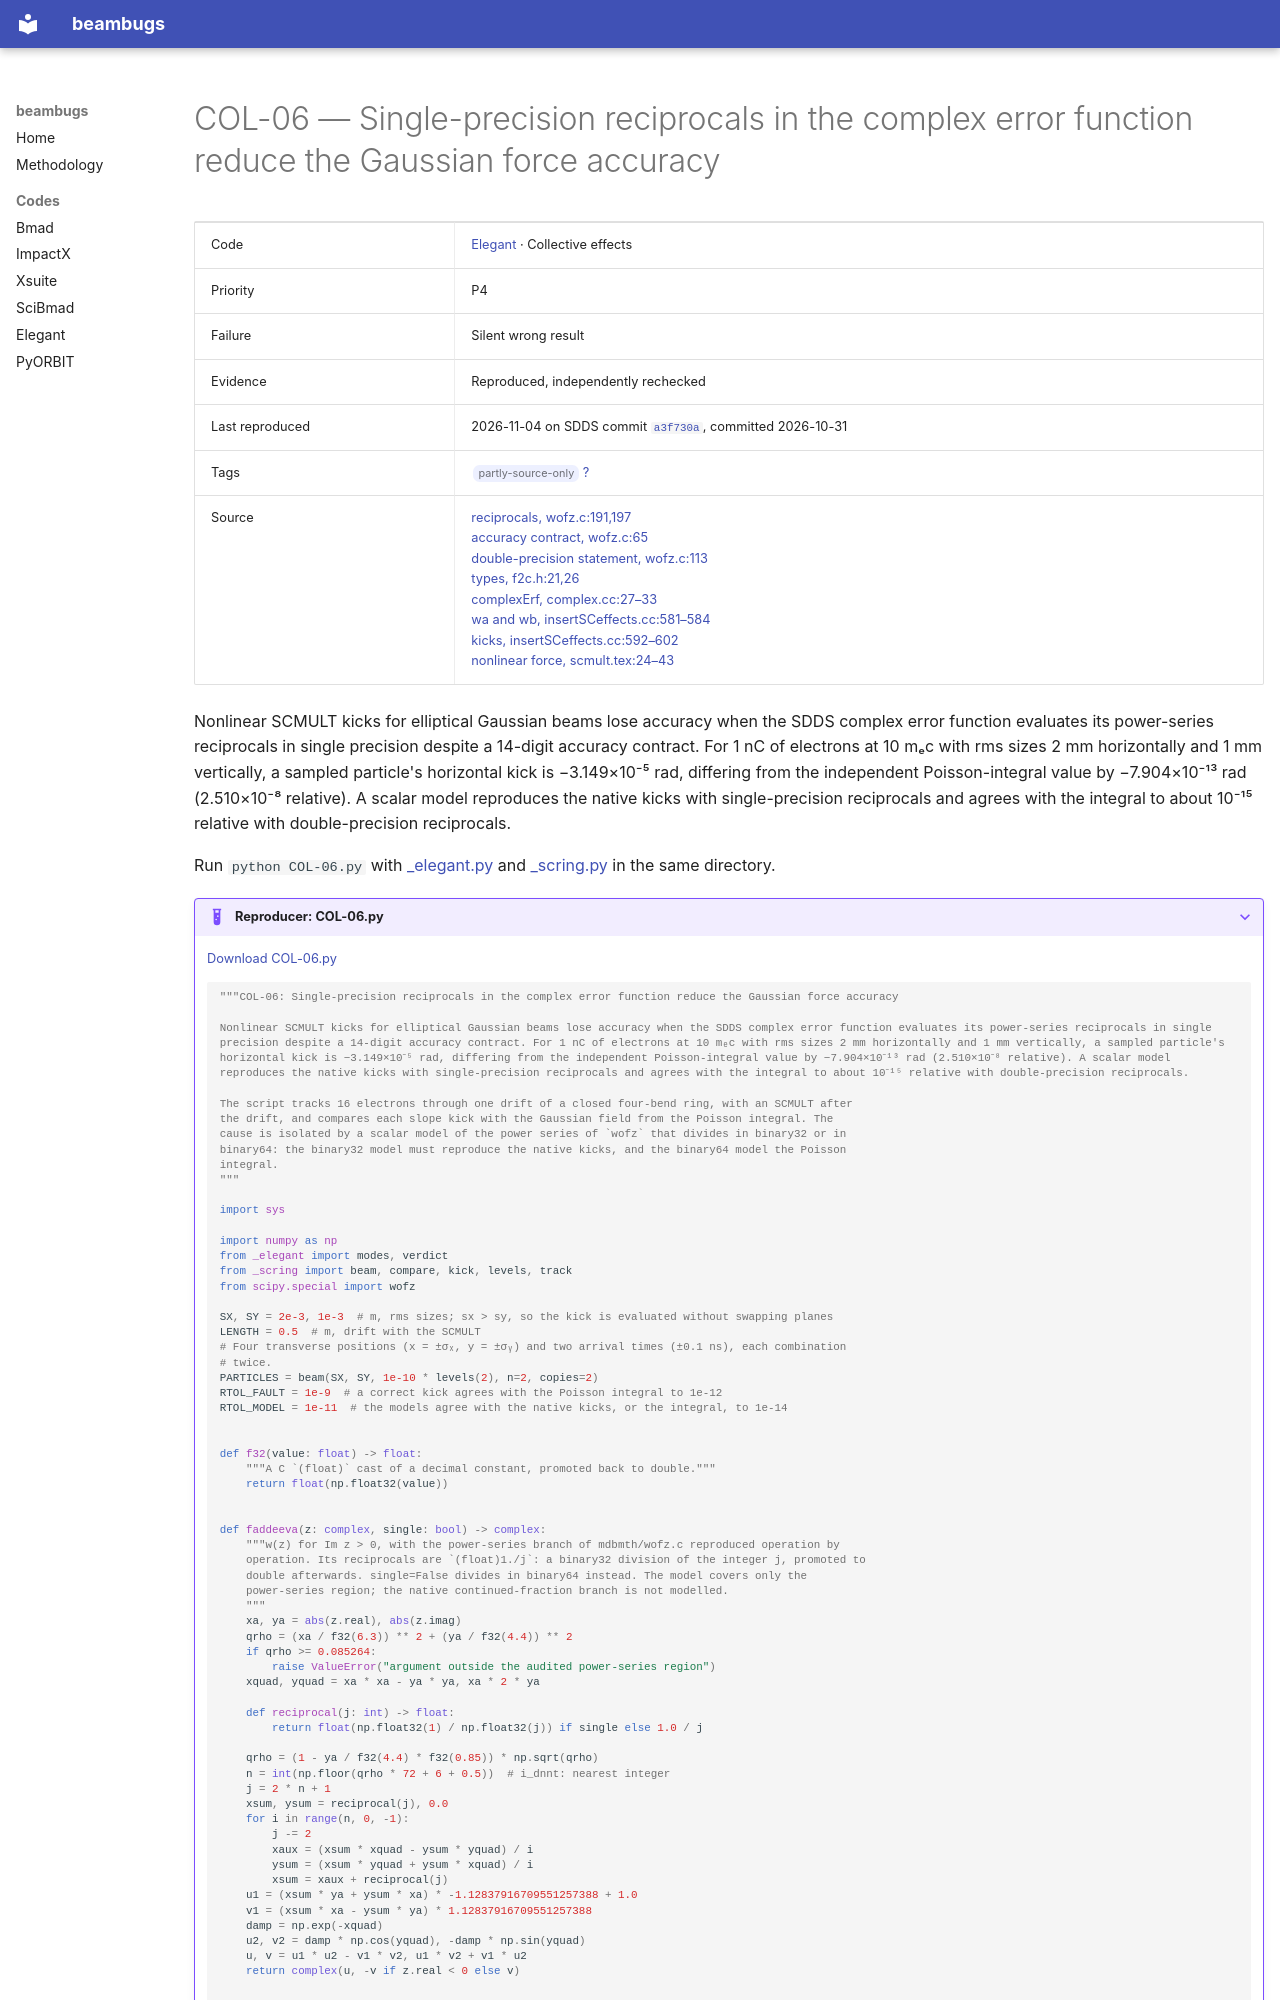

repository: nikitakuklev/beambugs · page: elegant/COL-06/index.html · generator: mkdocs

---
title: "COL-06: Single-precision reciprocals in the complex error function reduce the Gaussian force accuracy"
hide:
  - toc
---

# COL-06 — Single-precision reciprocals in the complex error function reduce the Gaussian force accuracy

| | |
|---|---|
| Code | [Elegant](../index.md) · Collective effects |
| Priority | P4 |
| Failure | Silent wrong result |
| Evidence | Reproduced, independently rechecked |
| Last reproduced | 2026-11-04 on SDDS commit [`a3f730a`](https://github.com/rtsoliday/SDDS/commit/a3f730a14c49), committed 2026-10-31 |
| Tags | <span class="bb-tag">partly-source-only</span> [?](../../methodology.md#tags) |
| Source | [reciprocals, wofz.c:191,197](https://github.com/rtsoliday/SDDS/blob/a3f730a14c49ddd4f4d6347b42d60d34aa7cadc6/mdbmth/wofz.c#L191-L197)<br>[accuracy contract, wofz.c:65](https://github.com/rtsoliday/SDDS/blob/a3f730a14c49ddd4f4d6347b42d60d34aa7cadc6/mdbmth/wofz.c#L65)<br>[double-precision statement, wofz.c:113](https://github.com/rtsoliday/SDDS/blob/a3f730a14c49ddd4f4d6347b42d60d34aa7cadc6/mdbmth/wofz.c#L113)<br>[types, f2c.h:21,26](https://github.com/rtsoliday/SDDS/blob/a3f730a14c49ddd4f4d6347b42d60d34aa7cadc6/include/f2c.h#L21-L26)<br>[complexErf, complex.cc:27–33](https://github.com/rtsoliday/SDDS/blob/a3f730a14c49ddd4f4d6347b42d60d34aa7cadc6/mdbmth/complex.cc#L27-L33)<br>[wa and wb, insertSCeffects.cc:581–584](https://github.com/rtsoliday/elegant/blob/0355dd6aca12c861971fbf8f3ae78a0ded991734/src/insertSCeffects.cc#L581-L584)<br>[kicks, insertSCeffects.cc:592–602](https://github.com/rtsoliday/elegant/blob/0355dd6aca12c861971fbf8f3ae78a0ded991734/src/insertSCeffects.cc#L592-L602)<br>[nonlinear force, scmult.tex:24–43](https://github.com/rtsoliday/elegant/blob/0355dd6aca12c861971fbf8f3ae78a0ded991734/doc/scmult.tex#L24-L43) |

Nonlinear SCMULT kicks for elliptical Gaussian beams lose accuracy when the SDDS complex error function evaluates its power-series reciprocals in single precision despite a 14-digit accuracy contract. For 1 nC of electrons at 10 mₑc with rms sizes 2 mm horizontally and 1 mm vertically, a sampled particle's horizontal kick is −3.149×10⁻⁵ rad, differing from the independent Poisson-integral value by −7.904×10⁻¹³ rad (2.510×10⁻⁸ relative). A scalar model reproduces the native kicks with single-precision reciprocals and agrees with the integral to about 10⁻¹⁵ relative with double-precision reciprocals.

Run `python COL-06.py` with [_elegant.py](../helpers/_elegant.py) and [_scring.py](../helpers/_scring.py) in the same directory.

??? example "Reproducer: COL-06.py"

    [Download COL-06.py](COL-06.py)

    ```python
    """COL-06: Single-precision reciprocals in the complex error function reduce the Gaussian force accuracy

    Nonlinear SCMULT kicks for elliptical Gaussian beams lose accuracy when the SDDS complex error function evaluates its power-series reciprocals in single precision despite a 14-digit accuracy contract. For 1 nC of electrons at 10 mₑc with rms sizes 2 mm horizontally and 1 mm vertically, a sampled particle's horizontal kick is −3.149×10⁻⁵ rad, differing from the independent Poisson-integral value by −7.904×10⁻¹³ rad (2.510×10⁻⁸ relative). A scalar model reproduces the native kicks with single-precision reciprocals and agrees with the integral to about 10⁻¹⁵ relative with double-precision reciprocals.

    The script tracks 16 electrons through one drift of a closed four-bend ring, with an SCMULT after
    the drift, and compares each slope kick with the Gaussian field from the Poisson integral. The
    cause is isolated by a scalar model of the power series of `wofz` that divides in binary32 or in
    binary64: the binary32 model must reproduce the native kicks, and the binary64 model the Poisson
    integral.
    """

    import sys

    import numpy as np
    from _elegant import modes, verdict
    from _scring import beam, compare, kick, levels, track
    from scipy.special import wofz

    SX, SY = 2e-3, 1e-3  # m, rms sizes; sx > sy, so the kick is evaluated without swapping planes
    LENGTH = 0.5  # m, drift with the SCMULT
    # Four transverse positions (x = ±σₓ, y = ±σᵧ) and two arrival times (±0.1 ns), each combination
    # twice.
    PARTICLES = beam(SX, SY, 1e-10 * levels(2), n=2, copies=2)
    RTOL_FAULT = 1e-9  # a correct kick agrees with the Poisson integral to 1e-12
    RTOL_MODEL = 1e-11  # the models agree with the native kicks, or the integral, to 1e-14


    def f32(value: float) -> float:
        """A C `(float)` cast of a decimal constant, promoted back to double."""
        return float(np.float32(value))


    def faddeeva(z: complex, single: bool) -> complex:
        """w(z) for Im z > 0, with the power-series branch of mdbmth/wofz.c reproduced operation by
        operation. Its reciprocals are `(float)1./j`: a binary32 division of the integer j, promoted to
        double afterwards. single=False divides in binary64 instead. The model covers only the
        power-series region; the native continued-fraction branch is not modelled.
        """
        xa, ya = abs(z.real), abs(z.imag)
        qrho = (xa / f32(6.3)) ** 2 + (ya / f32(4.4)) ** 2
        if qrho >= 0.085264:
            raise ValueError("argument outside the audited power-series region")
        xquad, yquad = xa * xa - ya * ya, xa * 2 * ya

        def reciprocal(j: int) -> float:
            return float(np.float32(1) / np.float32(j)) if single else 1.0 / j

        qrho = (1 - ya / f32(4.4) * f32(0.85)) * np.sqrt(qrho)
        n = int(np.floor(qrho * 72 + 6 + 0.5))  # i_dnnt: nearest integer
        j = 2 * n + 1
        xsum, ysum = reciprocal(j), 0.0
        for i in range(n, 0, -1):
            j -= 2
            xaux = (xsum * xquad - ysum * yquad) / i
            ysum = (xsum * yquad + ysum * xquad) / i
            xsum = xaux + reciprocal(j)
        u1 = (xsum * ya + ysum * xa) * -1.12837916709551257388 + 1.0
        v1 = (xsum * xa - ysum * ya) * 1.12837916709551257388
        damp = np.exp(-xquad)
        u2, v2 = damp * np.cos(yquad), -damp * np.sin(yquad)
        u, v = u1 * u2 - v1 * v2, u1 * v2 + v1 * u2
        return complex(u, -v if z.real < 0 else v)
